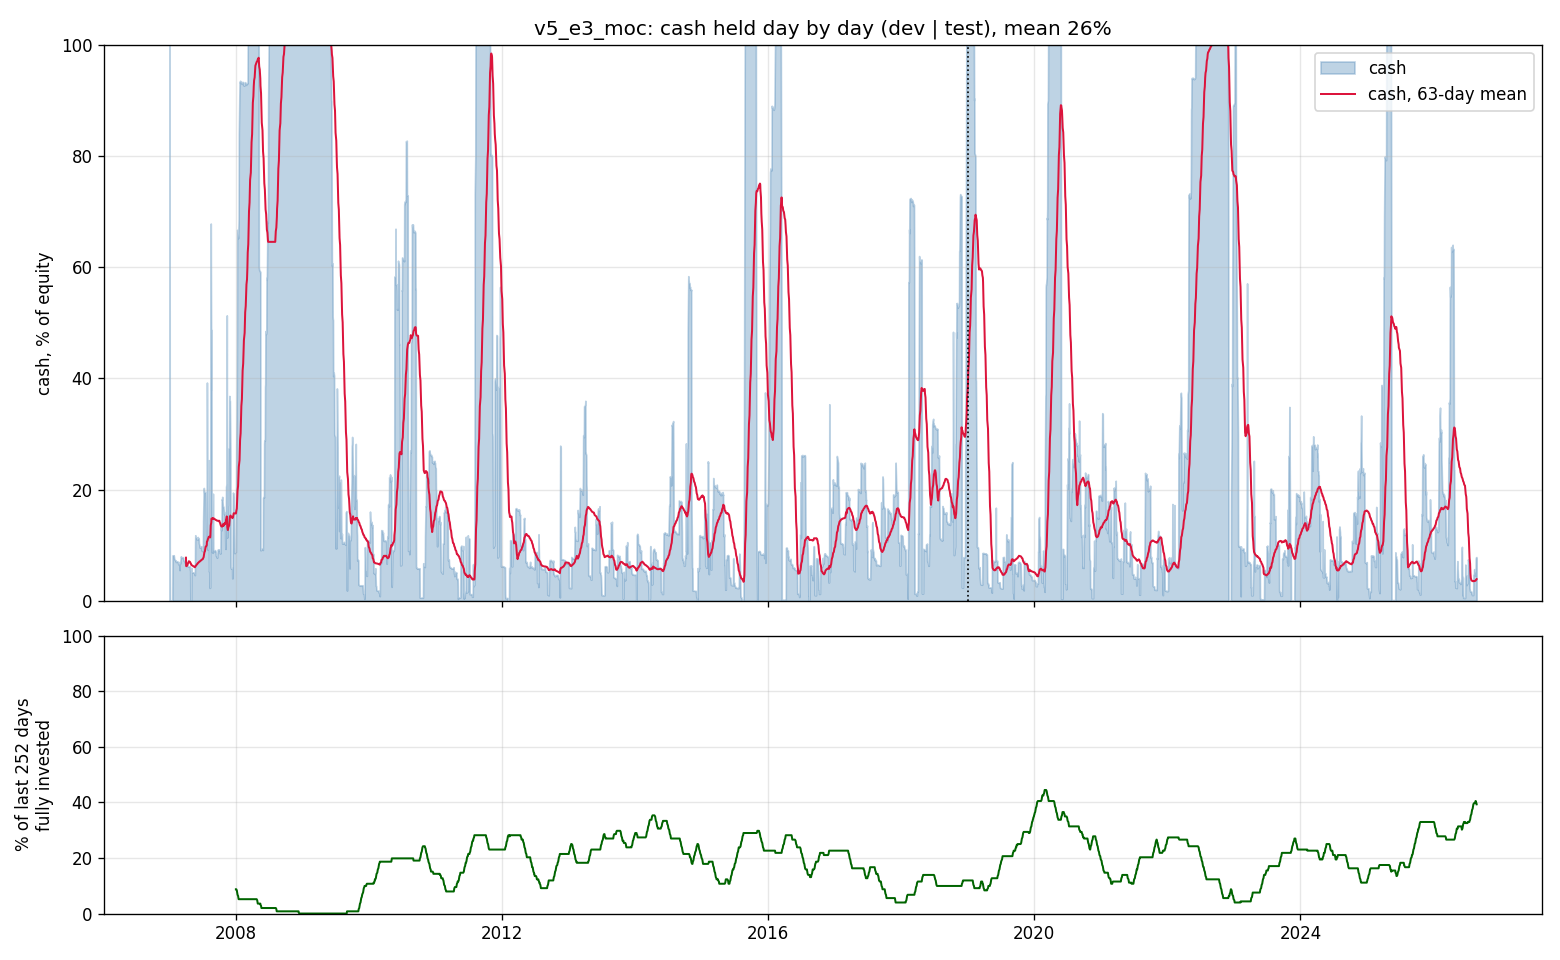

The data file committed next to this chart (first rows):
date, cash_fraction
2007-01-03, 1.0
2007-01-04, 0.09975
2007-01-05, 1.109315332370464e-06
2007-01-08, 1.1019755097319006e-06
2007-01-09, 1.1009154902152929e-06
2007-01-10, 1.0951033249106956e-06
2007-01-11, 1.0828339406243614e-06
2007-01-12, 1.0784281755382708e-06
2007-01-16, 1.0772914709189507e-06
2007-01-17, 1.0792670339654364e-06
2007-01-18, 1.1013326622899555e-06
2007-01-19, 0.08165
2007-01-22, 0.08183
2007-01-23, 0.08179
2007-01-24, 0.0814
2007-01-25, 0.0818
2007-01-26, 0.08182
2007-01-29, 0.07475
2007-01-30, 0.0744
2007-01-31, 0.07387
2007-02-01, 0.07321
2007-02-02, 0.07283
2007-02-05, 0.07298
2007-02-06, 0.06973
2007-02-07, 0.06972
2007-02-08, 0.06986
2007-02-09, 0.07064
2007-02-12, 0.0707
2007-02-13, 0.0708
2007-02-14, 0.07017
2007-02-15, 0.07017
2007-02-16, 0.07052
2007-02-20, 0.06533
2007-02-21, 0.06561
2007-02-22, 0.06581
2007-02-23, 0.06595
2007-02-26, 0.06692
2007-02-27, 0.05498
2007-02-28, 0.07036
2007-03-01, 0.06632
2007-03-02, 0.06736
2007-03-05, 0.07747
2007-03-06, 0.08002
2007-03-07, 0.07897
2007-03-08, 0.07791
2007-03-09, 0.0782
2007-03-12, 0.07668
2007-03-13, 0.07836
2007-03-14, 0.07836
2007-03-15, 0.07805
2007-03-16, 0.07834
2007-03-19, 0.07751
2007-03-20, 0.07276
2007-03-21, 0.07202
2007-03-22, 0.07181
2007-03-23, 0.07154
2007-03-26, 0.07192
2007-03-27, 0.07254
2007-03-28, 0.06732
2007-03-29, 0.06747
... 4,882 more rows
